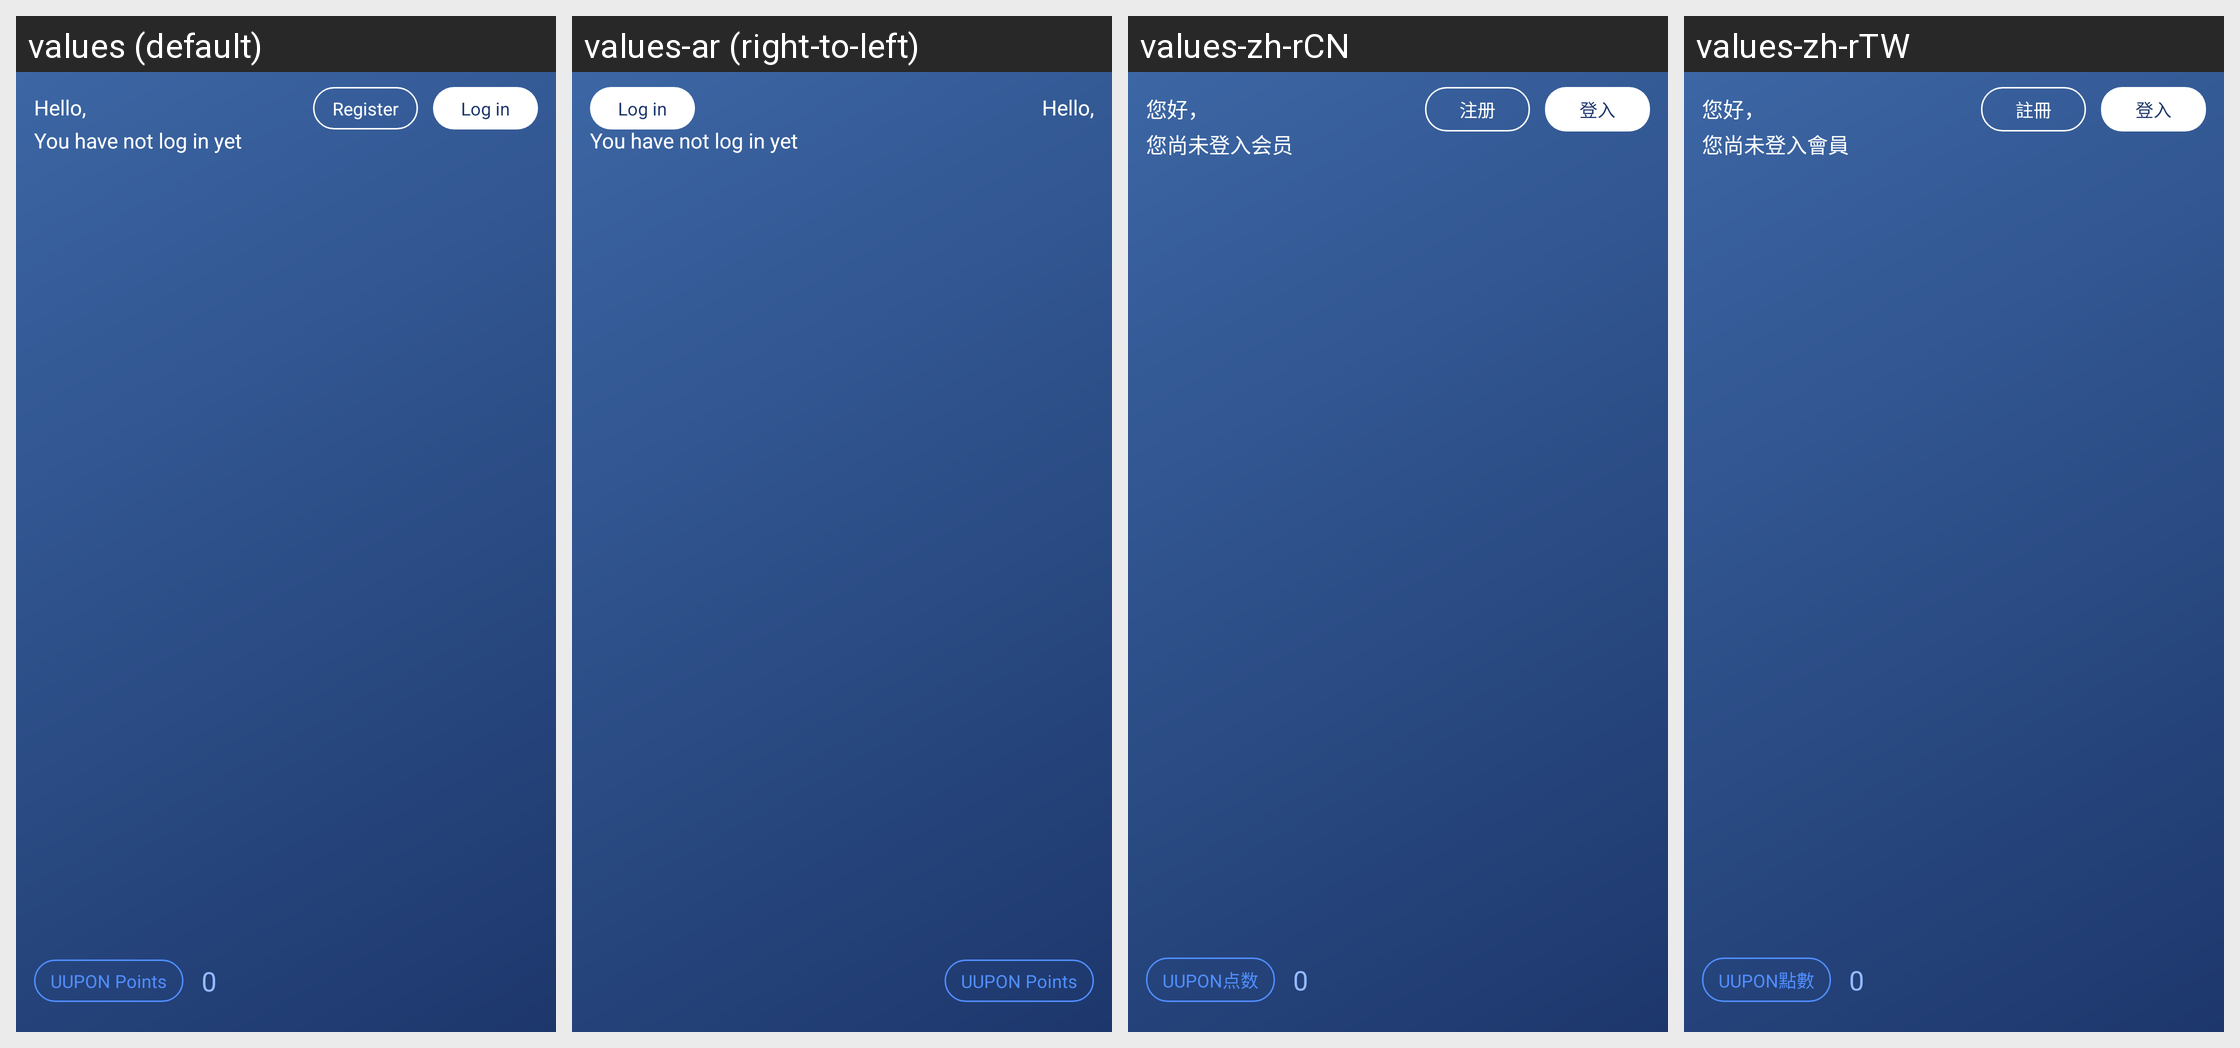

This grid shows one Android layout under several languages. Give, for every string resource on the screen, its name, the default text and each shown locale's text.
Android screen res/layout/nav_header_home.xml rendered under 4 locales, left to right: values (default), values-ar (right-to-left), values-zh-rCN, values-zh-rTW. Device: Nexus 5 (rendered at 1080×1920; each locale shown at half size, 540×960, under a caption strip naming it); theme AppTheme.
Other locales in the repository, not shown: values-af, values-bg, values-bn, values-ca, values-cs, values-da, values-de, values-el, values-en, values-en-rGB, values-es, values-es-rES, values-eu, values-fi, values-fr, values-gu, values-hi, values-hr, values-hu, values-id, values-in, values-it, values-iw, values-ja, values-ja-rJP, values-kn, values-ko, values-ko-rKR, values-ml, values-mr, values-ms, values-nb, values-nl, values-pa, values-pl, values-pt, values-pt-rPT, values-ro, values-ru, values-sk, values-sl, values-sv, values-ta, values-te, values-th, values-tl, values-tr, values-uk, values-vi, values-zh, values-zh-rHK.
Strings drawn on this screen, with the default value and each locale's value (text and hints the layout hard-codes, and strings that could not be matched under every locale, appear in the picture but are not listed):

txt_welcome
  values: Hello,
  values-ar: Hello,  [not translated; the default value is used]
  values-zh-rCN: 您好，
  values-zh-rTW: 您好，

txt_welcome_not_login
  values: You have not log in yet
  values-ar: You have not log in yet  [not translated; the default value is used]
  values-zh-rCN: 您尚未登入会员
  values-zh-rTW: 您尚未登入會員

txt_uupon_point
  values: UUPON Points
  values-ar: UUPON Points  [not translated; the default value is used]
  values-zh-rCN: UUPON点数
  values-zh-rTW: UUPON點數

txt_login
  values: Log in
  values-ar: Log in  [not translated; the default value is used]
  values-zh-rCN: 登入
  values-zh-rTW: 登入
